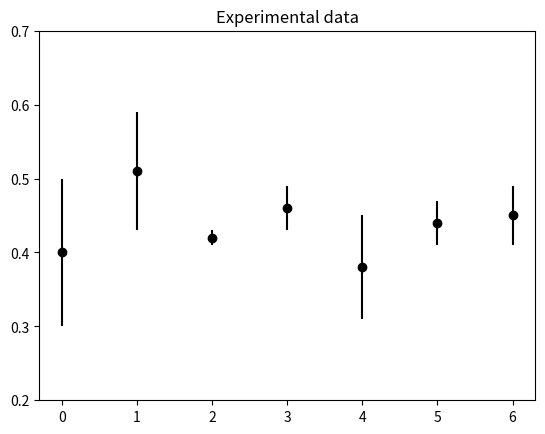
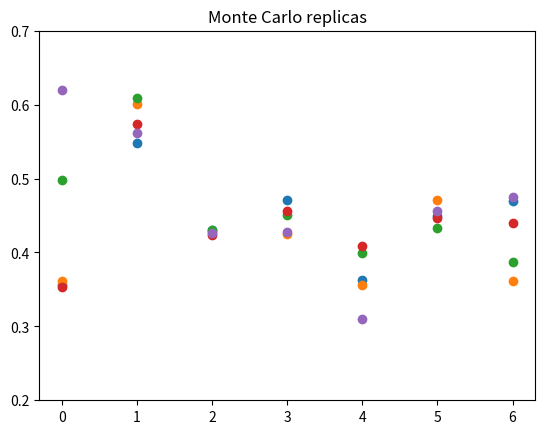

Write the Python code that produced these figures, in order.
#!/usr/bin/env python3
# -*- coding: utf-8 -*-
"""
Created on Wed Feb 17 11:13:48 2021

@author: s1303034
"""
import numpy as np
import matplotlib.pyplot as plt

expdata = np.array([0.4, 0.51, 0.42, 0.46, 0.38, 0.44, 0.45])
uncs =    np.array([0.1, 0.08, 0.01, 0.03, 0.07, 0.03, 0.04])

fig, ax = plt.subplots()
plt.errorbar(np.arange(len(expdata)), expdata, yerr=uncs, marker="o", color="black", linestyle=" ")
ax.set_title("Experimental data")
ax.set_ylim([0.2, 0.7])
plt.savefig("mcreps_upper.png")


n = 5
pseudodata_arrays = []
for _ in range(n):
    pdat = []
    for dat, unc in zip(expdata, uncs):
        shift = np.random.normal(dat, unc)
        pdat.append(shift)
    pseudodata_arrays.append(np.array(pdat))
    
fig, ax = plt.subplots()
ax.set_ylim([0.2, 0.7])
ax.set_title("Monte Carlo replicas")
for pdat in pseudodata_arrays:
    plt.plot(pdat, "o")
    
plt.savefig("mcreps_lower.png")